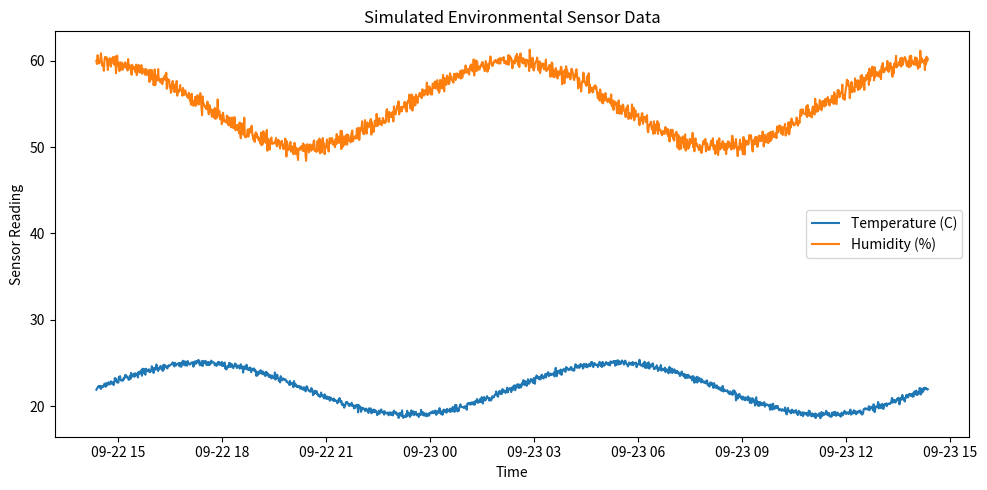

Reproduce this figure in Python. (Note: this script raises an exception after producing the figure.)
import numpy as np
import pandas as pd
import matplotlib.pyplot as plt
from datetime import datetime, timedelta

# make time axis
start = datetime.now()
times = [start + timedelta(minutes=i) for i in range(1440)]

# generate sensor data
temp = 22 + np.sin(np.linspace(0, 4*np.pi, 1440)) * 3 + np.random.normal(0, 0.2, 1440)
humidity = 55 + np.cos(np.linspace(0, 4*np.pi, 1440)) * 5 + np.random.normal(0, 0.5, 1440)

# put into DataFrame
df = pd.DataFrame({
    "time": times,
    "temperature_C": temp,
    "humidity_percent": humidity
})

plt.figure(figsize=(10,5))
plt.plot(df["time"], df["temperature_C"], label="Temperature (C)")
plt.plot(df["time"], df["humidity_percent"], label="Humidity (%)")
plt.xlabel("Time")
plt.ylabel("Sensor Reading")
plt.title("Simulated Environmental Sensor Data")
plt.legend()
plt.tight_layout()

import os
output_path = os.path.join(os.path.dirname(__file__), "sensor_plot.png")
plt.savefig(output_path)

plt.show()


print("Average temperature:", df["temperature_C"].mean())
print("Average humidity:", df["humidity_percent"].mean())